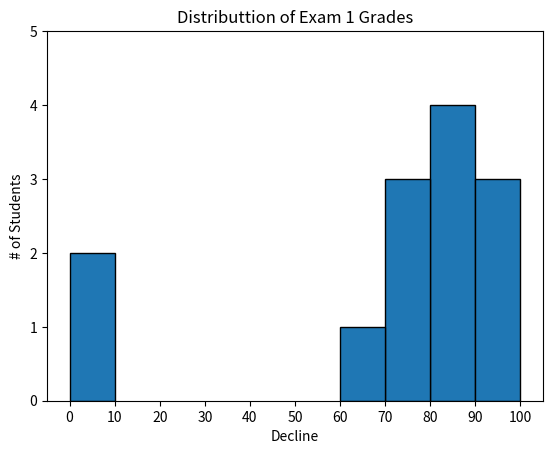

This chart was generated by the following Python code:
# Um gráfico de barras também pode ser uma boa opção para plotar histogramas de valores númericos agrupados e representar visualmente a distribuição dos valores

from matplotlib import pyplot as plt
from collections import Counter

grades = [83, 95, 91, 87, 70, 0, 85, 82, 100, 67, 73, 77, 0]

# Agrupe as notas por decil. mas coloque o 100 com o 99
histogram = Counter(min(grade // 10 * 10, 90) for grade in grades)

plt.bar(
    [x + 5 for x in histogram.keys()],  # mova as barras para a direita em 5
    histogram.values(),  # Atribua a altura correta a cada barra
    10,  # Atribua a largura 10 a cada barra
    edgecolor=(0, 0, 0),
)  # Escureça as bordas das barras

plt.axis([-5, 105, 0, 5])  # eixo x de -5 a 105, eixo y de 0 a 5

plt.xticks([10 * i for i in range(11)])  # rótulos de eixo x em 0, 10, ....., 100
plt.xlabel("Decline")
plt.ylabel("# of Students")
plt.title("Distributtion of Exam 1 Grades")
plt.show()
